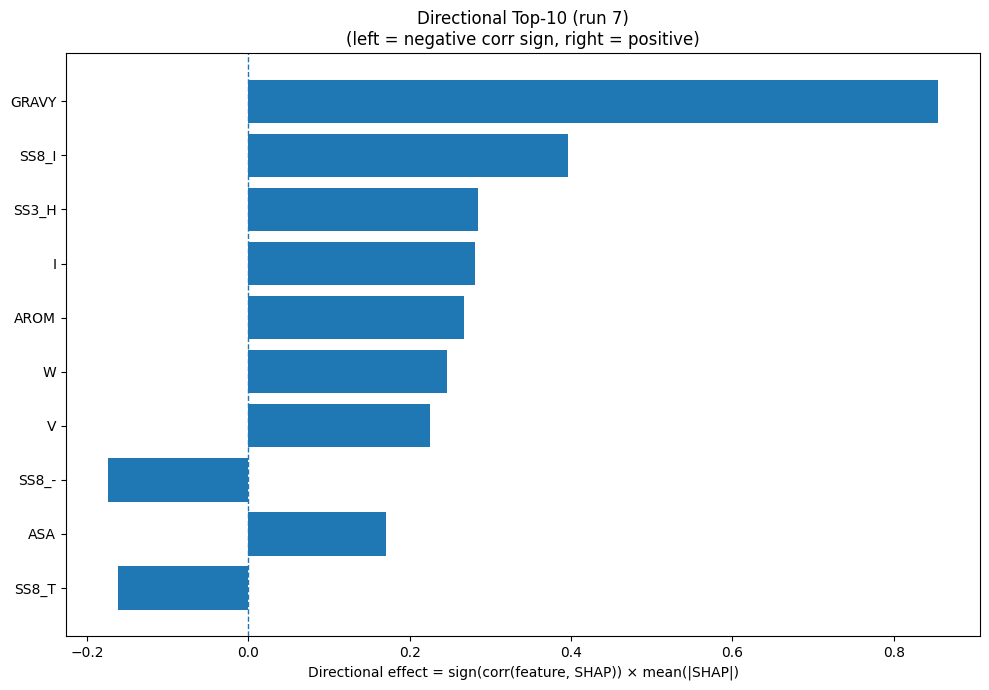

The file beside this chart, header and first rows:
Index, Feature, CorrSign, MeanAbsSHAP, DirectionalEffect
32, GRAVY, 1.0, 0.8554, 0.8554
26, SS8_I, 1.0, 0.3965, 0.3965
20, SS3_H, 1.0, 0.2848, 0.2848
7, I, 1.0, 0.2808, 0.2808
33, AROM, 1.0, 0.2671, 0.2671
18, W, 1.0, 0.2469, 0.2469
17, V, 1.0, 0.2255, 0.2255
30, SS8_-, -1.0, 0.1742, -0.1742
31, ASA, 1.0, 0.1711, 0.1711
28, SS8_T, -1.0, 0.1611, -0.1611
4, F, 1.0, 0.1592, 0.1592
8, K, -1.0, 0.1552, -0.1552
23, SS8_H, 1.0, 0.1478, 0.1478
5, G, 1.0, 0.1151, 0.1151
1, C, -1.0, 0.08658, -0.08658
10, M, 1.0, 0.08284, 0.08284
25, SS8_G, -1.0, 0.07581, -0.07581
12, P, 1.0, 0.07198, 0.07198
15, S, -1.0, 0.06198, -0.06198
22, SS3_C, -1.0, 0.0552, -0.0552
16, T, 1.0, 0.04756, 0.04756
9, L, 1.0, 0.0461, 0.0461
21, SS3_E, -1.0, 0.04459, -0.04459
3, E, -1.0, 0.03847, -0.03847
11, N, -1.0, 0.03218, -0.03218
14, R, -1.0, 0.02922, -0.02922
19, Y, 1.0, 0.02609, 0.02609
13, Q, 1.0, 0.01816, 0.01816
2, D, -1.0, 0.01733, -0.01733
0, A, 1.0, 0.01731, 0.01731
24, SS8_E, -1.0, 0.01668, -0.01668
29, SS8_S, 1.0, 0.01528, 0.01528
6, H, -1.0, 0.01503, -0.01503
27, SS8_B, 1.0, 0.01409, 0.01409
